The GitHub repository AITestingNL/zwerfafval2 contains a labelled image folder "images" with 2 categories: Amstel, Coca-Cola. Examples follow, each with its label.

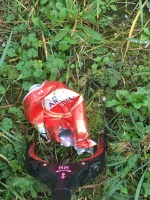
Label: Amstel

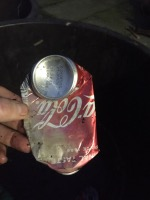
Label: Coca-Cola

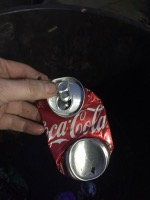
Label: Coca-Cola

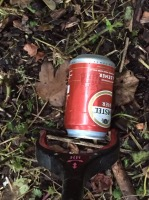
Label: Amstel

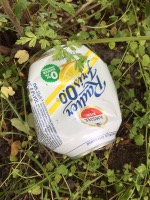
Label: Amstel

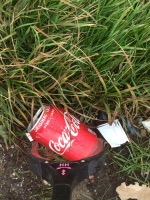
Label: Coca-Cola
